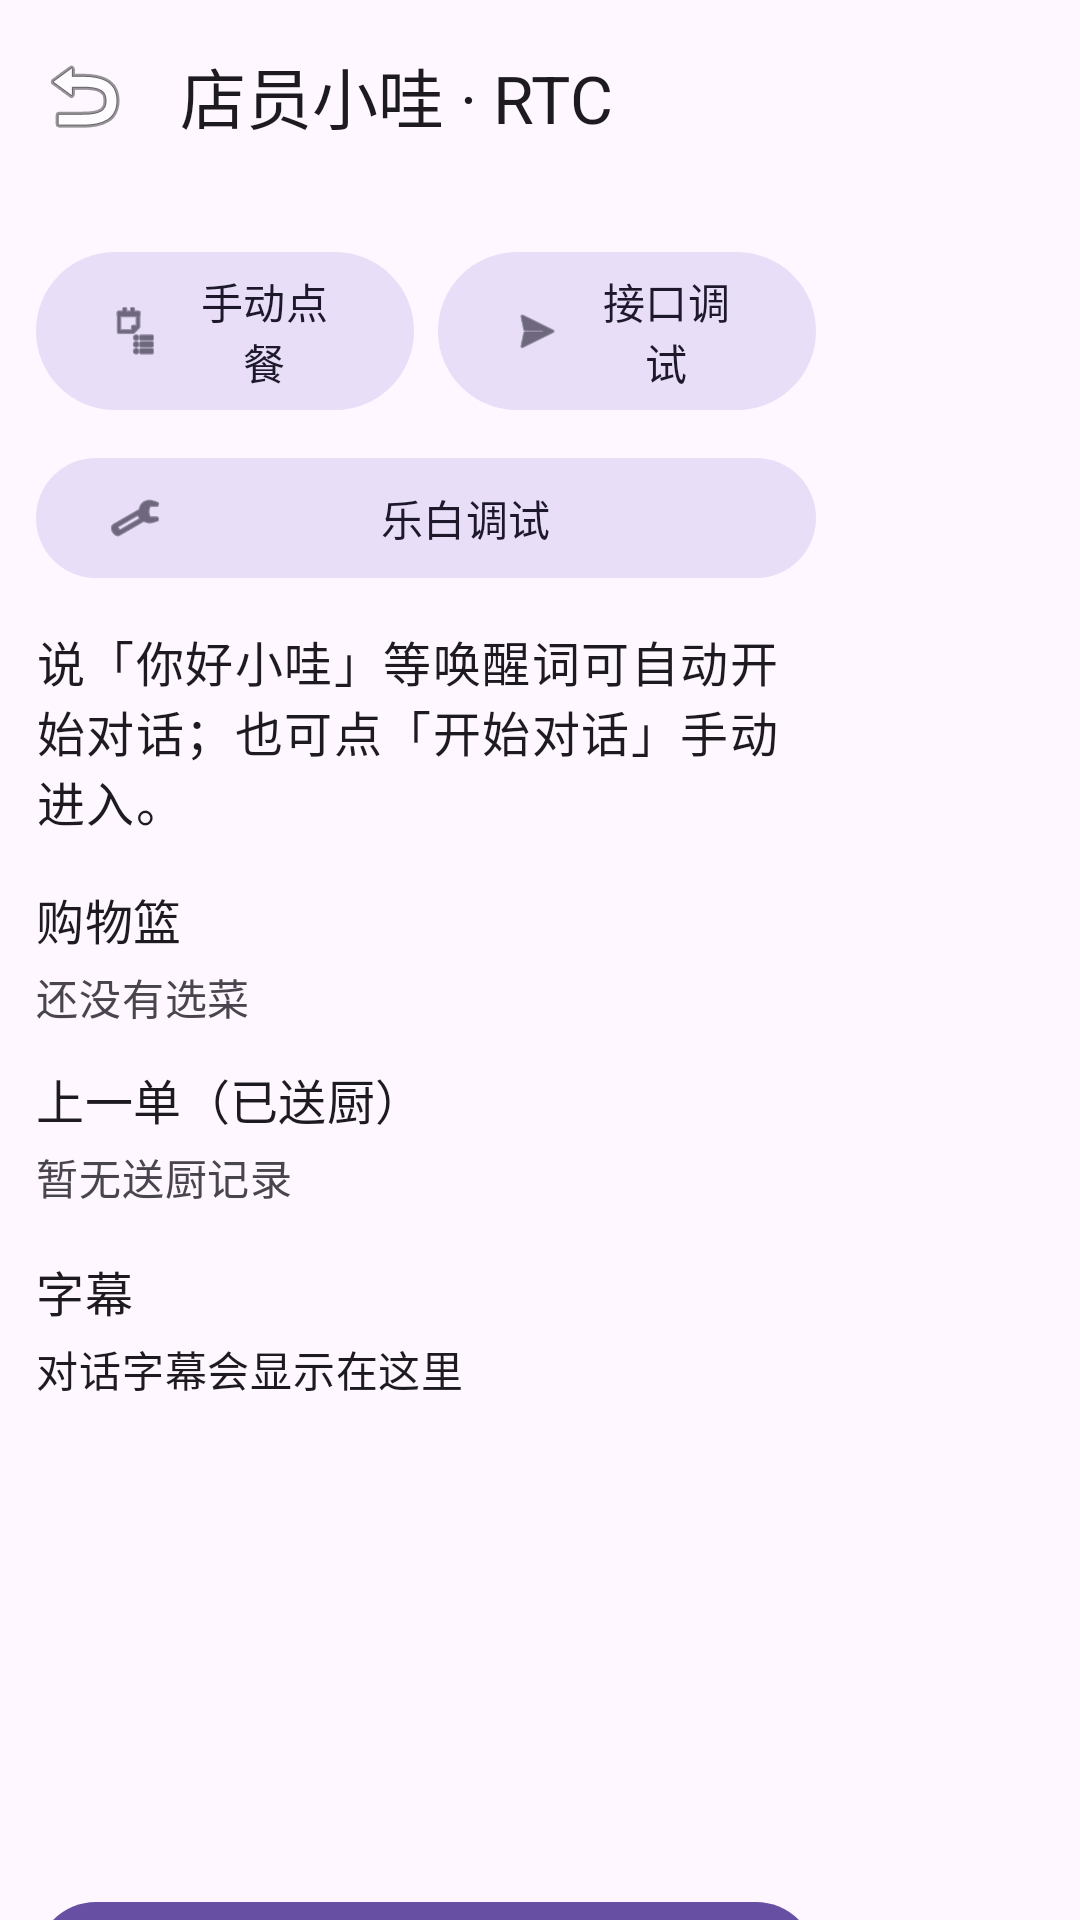

The Android layout XML behind this screen, and the referenced resources:
<!-- AndroidManifest.xml: application theme Theme.Test5 -->
<!-- res/layout/activity_voice_clerk.xml -->
<?xml version="1.0" encoding="utf-8"?>
<androidx.coordinatorlayout.widget.CoordinatorLayout xmlns:android="http://schemas.android.com/apk/res/android"

    xmlns:app="http://schemas.android.com/apk/res-auto"

    xmlns:tools="http://schemas.android.com/tools"

    android:id="@+id/voice_clerk_root"

    android:layout_width="match_parent"

    android:layout_height="match_parent"

    tools:context=".VoiceClerkActivity">



    <com.google.android.material.appbar.AppBarLayout

        android:layout_width="match_parent"

        android:layout_height="wrap_content">



        <com.google.android.material.appbar.MaterialToolbar

            android:id="@+id/voice_clerk_toolbar"

            android:layout_width="match_parent"

            android:layout_height="wrap_content"

            app:navigationIcon="@android:drawable/ic_menu_revert"

            app:title="@string/voice_clerk_title" />

    </com.google.android.material.appbar.AppBarLayout>



    <androidx.core.widget.NestedScrollView

        android:layout_width="match_parent"

        android:layout_height="match_parent"

        android:clipToPadding="false"

        android:paddingStart="@dimen/screen_content_padding_start"

        android:paddingTop="@dimen/screen_content_padding_top"

        android:paddingEnd="@dimen/screen_content_padding_end"

        android:paddingBottom="@dimen/screen_content_padding_bottom"

        app:layout_behavior="@string/appbar_scrolling_view_behavior">



        <LinearLayout

            android:layout_width="match_parent"

            android:layout_height="wrap_content"

            android:orientation="vertical">



            <LinearLayout
                android:layout_width="match_parent"
                android:layout_height="wrap_content"
                android:orientation="horizontal">

            <com.google.android.material.button.MaterialButton

                android:id="@+id/manual_order_button"

                style="@style/Widget.Material3.Button.TonalButton"

                android:layout_width="0dp"

                android:layout_height="wrap_content"

                android:layout_weight="1"

                android:text="@string/manual_order_entry"

                app:icon="@android:drawable/ic_menu_agenda"

                app:iconPadding="8dp" />



            <com.google.android.material.button.MaterialButton

                android:id="@+id/api_debug_button"

                style="@style/Widget.Material3.Button.TonalButton"

                android:layout_width="0dp"

                android:layout_height="wrap_content"

                android:layout_marginStart="8dp"

                android:layout_weight="1"

                android:text="@string/order_subscribe_debug_entry"

                app:icon="@android:drawable/ic_menu_send"

                app:iconPadding="8dp" />

            </LinearLayout>

            <com.google.android.material.button.MaterialButton
                android:id="@+id/lebai_debug_button"
                style="@style/Widget.Material3.Button.TonalButton"
                android:layout_width="match_parent"
                android:layout_height="wrap_content"
                android:layout_marginTop="8dp"
                android:text="@string/lebai_debug_entry"
                app:icon="@android:drawable/ic_menu_manage"
                app:iconPadding="8dp" />



            <TextView

                android:id="@+id/status_text"

                android:layout_width="match_parent"

                android:layout_height="wrap_content"

                android:layout_marginTop="12dp"

                android:text="@string/voice_clerk_idle"

                android:textAppearance="?attr/textAppearanceBodyLarge" />



            <TextView

                android:layout_width="wrap_content"

                android:layout_height="wrap_content"

                android:layout_marginTop="16dp"

                android:text="@string/cart_label"

                android:textAppearance="?attr/textAppearanceTitleMedium" />



            <TextView

                android:id="@+id/cart_text"

                android:layout_width="match_parent"

                android:layout_height="wrap_content"

                android:layout_marginTop="4dp"

                android:text="@string/cart_empty"

                android:textAppearance="?attr/textAppearanceBodyMedium"

                android:textColor="?android:attr/textColorSecondary" />



            <TextView

                android:layout_width="wrap_content"

                android:layout_height="wrap_content"

                android:layout_marginTop="12dp"

                android:text="@string/last_order_label"

                android:textAppearance="?attr/textAppearanceTitleMedium" />



            <TextView

                android:id="@+id/last_order_text"

                android:layout_width="match_parent"

                android:layout_height="wrap_content"

                android:layout_marginTop="4dp"

                android:text="@string/last_order_empty"

                android:textAppearance="?attr/textAppearanceBodyMedium"

                android:textColor="?android:attr/textColorSecondary" />



            <TextView

                android:layout_width="wrap_content"

                android:layout_height="wrap_content"

                android:layout_marginTop="16dp"

                android:text="@string/subtitle_label"

                android:textAppearance="?attr/textAppearanceTitleMedium" />



            <ScrollView

                android:id="@+id/subtitle_scroll"

                android:layout_width="match_parent"

                android:layout_height="160dp"

                android:layout_marginTop="4dp"

                android:fillViewport="true"

                android:scrollbars="vertical">

                <TextView

                    android:id="@+id/subtitle_text"

                    android:layout_width="match_parent"

                    android:layout_height="wrap_content"

                    android:text="@string/subtitle_empty"

                    android:textAppearance="?attr/textAppearanceBodyMedium" />

            </ScrollView>



            <com.google.android.material.button.MaterialButton

                android:id="@+id/start_button"

                android:layout_width="match_parent"

                android:layout_height="wrap_content"

                android:layout_marginTop="24dp"

                android:text="@string/start_voice_order" />



            <com.google.android.material.button.MaterialButton

                android:id="@+id/stop_button"

                style="@style/Widget.Material3.Button.TonalButton"

                android:layout_width="match_parent"

                android:layout_height="wrap_content"

                android:layout_marginTop="8dp"

                android:enabled="false"

                android:text="@string/stop_voice_order" />



            <TextView

                android:layout_width="match_parent"

                android:layout_height="wrap_content"

                android:layout_marginTop="16dp"

                android:text="@string/proxy_hint"

                android:textAppearance="?attr/textAppearanceBodySmall"

                android:textColor="?android:attr/textColorSecondary" />

        </LinearLayout>

    </androidx.core.widget.NestedScrollView>



</androidx.coordinatorlayout.widget.CoordinatorLayout>
<!-- resources referenced by this layout -->
<resources>
  <dimen name="screen_content_padding_bottom">16dp</dimen>
  <dimen name="screen_content_padding_end">88dp</dimen>
  <dimen name="screen_content_padding_start">12dp</dimen>
  <dimen name="screen_content_padding_top">16dp</dimen>
  <string name="cart_empty">还没有选菜</string>
  <string name="cart_label">购物篮</string>
  <string name="last_order_empty">暂无送厨记录</string>
  <string name="last_order_label">上一单（已送厨）</string>
  <string name="lebai_debug_entry">乐白调试</string>
  <string name="manual_order_entry">手动点餐</string>
  <string name="order_subscribe_debug_entry">接口调试</string>
  <string name="proxy_hint">代理地址见 BuildConfig.AIGC_PROXY_HOST。模拟器默认 10.0.2.2:3001；真机请改为电脑局域网 IP。</string>
  <string name="start_voice_order">开始对话</string>
  <string name="stop_voice_order">结束对话</string>
  <string name="subtitle_empty">对话字幕会显示在这里</string>
  <string name="subtitle_label">字幕</string>
  <string name="voice_clerk_idle">说「你好小哇」等唤醒词可自动开始对话；也可点「开始对话」手动进入。</string>
  <string name="voice_clerk_title">店员小哇 · RTC</string>
  <style name="Theme.Test5" parent="Base.Theme.Test5" />
  <style name="Base.Theme.Test5" parent="Theme.Material3.DayNight.NoActionBar">
          
          
      </style>
</resources>
